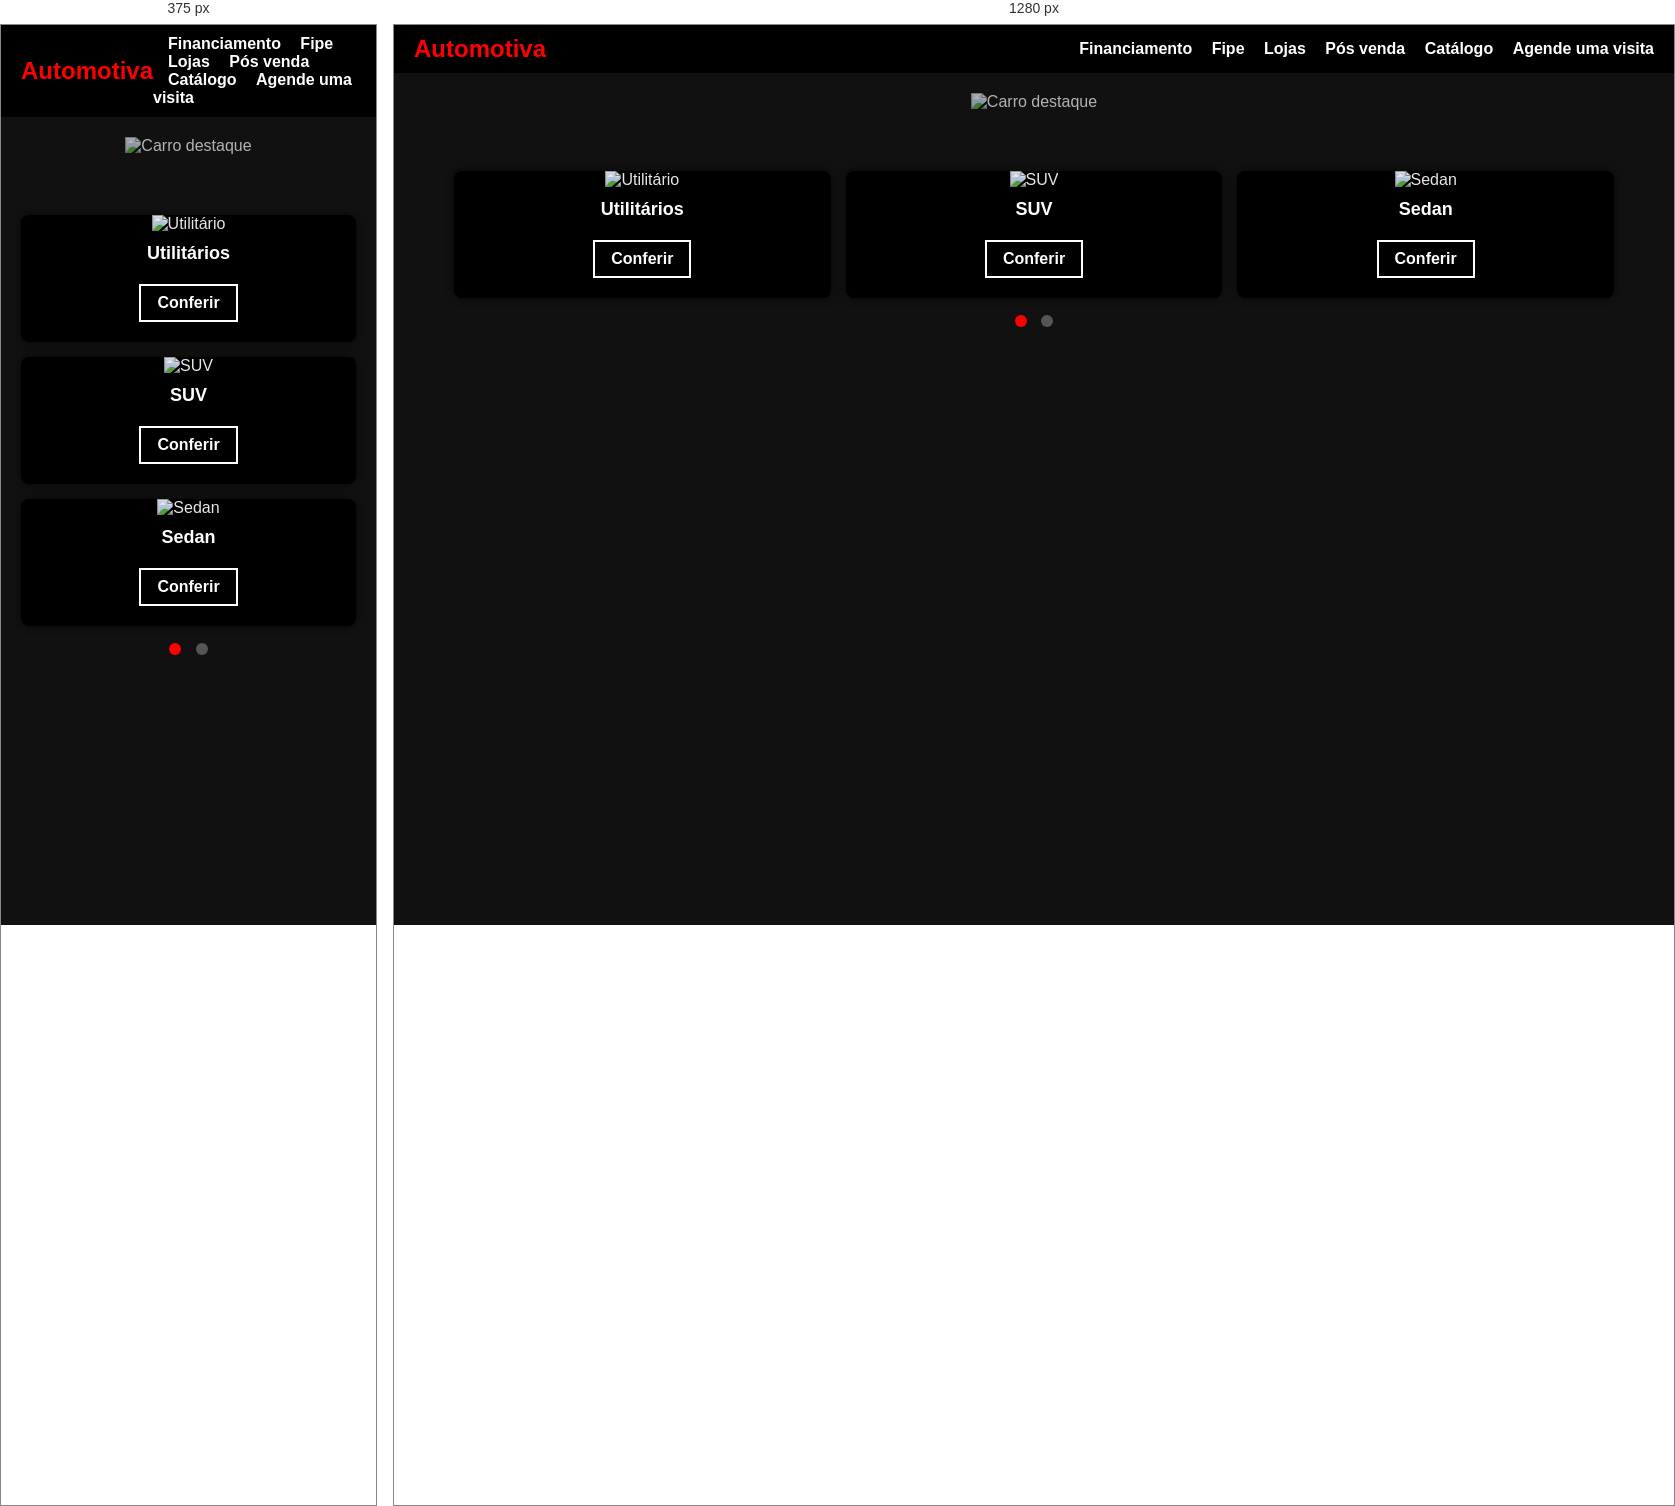
Rendered at 375 px and 1280 px, left to right.

<!-- file: index.html -->
<!DOCTYPE html>
<html lang="pt-BR">
<head>
  <meta charset="UTF-8" />
  <meta name="viewport" content="width=device-width, initial-scale=1.0" />
  <title>Automotivas</title>
  <link rel="stylesheet" href="style.css" />
</head>
<body>
  <header>
    <h1 class="logo">Automotiva</h1>
    <nav>
      <a href="#">Financiamento</a>
      <a href="#">Fipe</a>
      <a href="#">Lojas</a>
      <a href="#">Pós venda</a>
      <a href="#">Catálogo</a>
      <a href="#">Agende uma visita</a>
    </nav>
  </header>

  <main>
    <section class="hero">
      <img src="fiat.png" alt="Carro destaque" />
    </section>

    <!-- Popup do formulário -->
    <div class="popup" id="popup">
      <button id="closeBtn">&times;</button>
      <h2>GANHE UM DESCONTO DE ATÉ <span class="highlight">R$ 3.000,00</span></h2>
      <form>
        <input type="text" placeholder="Seu nome" />
        <input type="tel" placeholder="Telefone" />
        <input type="email" placeholder="Email" />
        <select>
          <option>Selecione uma loja</option>
          <option>Loja 1</option>
          <option>Loja 2</option>
        </select>
        <button type="submit" class="btn">SOLICITAR</button>
      </form>
    </div>

    <!-- Barrinha lateral -->
    <div class="sidebar" id="sidebar">
      SEU DESCONTO ESTÁ AQUI!
    </div>
  </main>

  <!-- Carrossel -->
  <div class="carrossel">
    <!-- Slide 1 -->
    <div class="slide ativo">
      <div class="card">
        <img src="fiat.png" alt="Utilitário">
        <h3>Utilitários</h3>
        <a href="#" class="btn-card">Conferir</a>
      </div>
      <div class="card">
        <img src="suv.jpg" alt="SUV">
        <h3>SUV</h3>
        <a href="#" class="btn-card">Conferir</a>
      </div>
      <div class="card">
        <img src="sedan.jpg" alt="Sedan">
        <h3>Sedan</h3>
        <a href="#" class="btn-card">Conferir</a>
      </div>
    </div>

    <!-- Slide 2 -->
    <div class="slide">
      <div class="card">
        <img src="hatch.png" alt="Hatch">
        <h3>Hatch</h3>
        <a href="#" class="btn-card">Conferir</a>
      </div>
      <div class="card">
        <img src="suv.jpg" alt="SUV">
        <h3>SUV</h3>
        <a href="#" class="btn-card">Conferir</a>
      </div>
      <div class="card">
        <img src="sedan.jpg" alt="Sedan">
        <h3>Sedan</h3>
        <a href="#" class="btn-card">Conferir</a>
      </div>
    </div>

    <!-- Indicadores -->
    <div class="indicadores">
      <span class="ativo" onclick="mudarSlide(0)"></span>
      <span onclick="mudarSlide(1)"></span>
    </div>
  </div>

  <script src="script.js"></script>
</body>
</html>


/* @media block from style.css */
@media (max-width: 768px) {
  .slide {
    grid-template-columns: 1fr;
  }
}